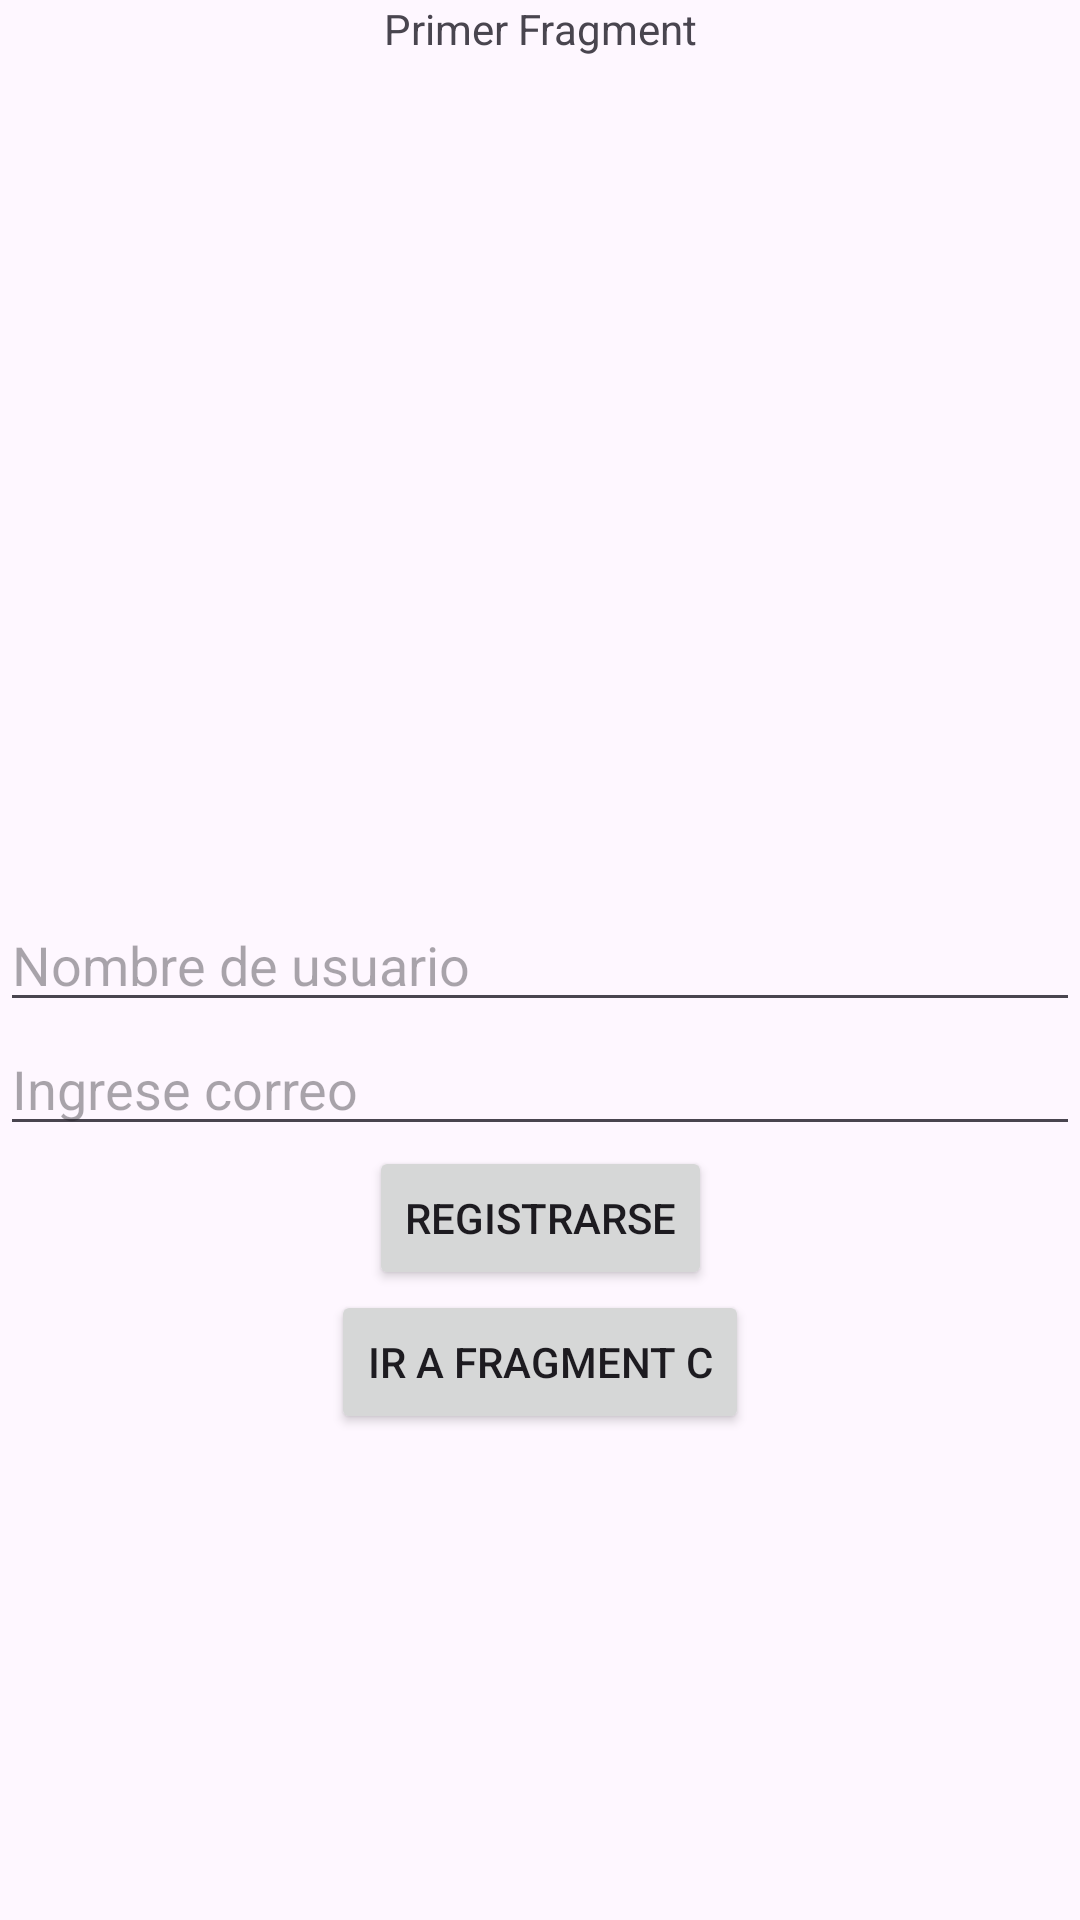

Write the Android layout XML for this screen, with the resource values it uses.
<!-- AndroidManifest.xml: application theme Theme.HelloModulo4 -->
<!-- res/layout/fragment_a.xml -->
<?xml version="1.0" encoding="utf-8"?>
<androidx.constraintlayout.widget.ConstraintLayout xmlns:android="http://schemas.android.com/apk/res/android"
    xmlns:app="http://schemas.android.com/apk/res-auto"
    xmlns:tools="http://schemas.android.com/tools"
    android:layout_width="match_parent"
    android:layout_height="match_parent"
    tools:context=".practices.fragments.navigation.FragmentA">

    <TextView
        android:layout_width="match_parent"
        android:layout_height="wrap_content"
        android:text="Primer Fragment"
        android:textAlignment="center"

        app:layout_constraintTop_toTopOf="parent" />

    <EditText
        android:id="@+id/etUserName"

        android:layout_width="match_parent"
        android:layout_height="wrap_content"
        android:hint="Nombre de usuario"
        app:layout_constraintBottom_toBottomOf="parent"

        app:layout_constraintEnd_toEndOf="parent"
        app:layout_constraintStart_toStartOf="parent"
        app:layout_constraintTop_toTopOf="parent" />

    <EditText
        android:id="@+id/etEmail"
        android:layout_width="match_parent"
        android:layout_height="wrap_content"
        android:hint="Ingrese correo"

        app:layout_constraintEnd_toEndOf="parent"
        app:layout_constraintStart_toStartOf="parent"
        app:layout_constraintTop_toBottomOf="@id/etUserName" />

    <Button
        android:id="@+id/btnNext"

        android:layout_width="wrap_content"
        android:layout_height="wrap_content"
        android:text="Registrarse"

        app:layout_constraintEnd_toEndOf="parent"
        app:layout_constraintStart_toStartOf="parent"
        app:layout_constraintTop_toBottomOf="@id/etEmail" />

    <Button
        android:id="@+id/btnShowC"

        android:layout_width="wrap_content"
        android:layout_height="wrap_content"
        android:text="Ir a fragment C"

        app:layout_constraintEnd_toEndOf="parent"
        app:layout_constraintStart_toStartOf="parent"
        app:layout_constraintTop_toBottomOf="@id/btnNext" />

</androidx.constraintlayout.widget.ConstraintLayout>
<!-- resources referenced by this layout -->
<resources>
  <style name="Theme.HelloModulo4" parent="Base.Theme.HelloModulo4" />
  <style name="Base.Theme.HelloModulo4" parent="Theme.Material3.DayNight">
          
          
      </style>
</resources>
